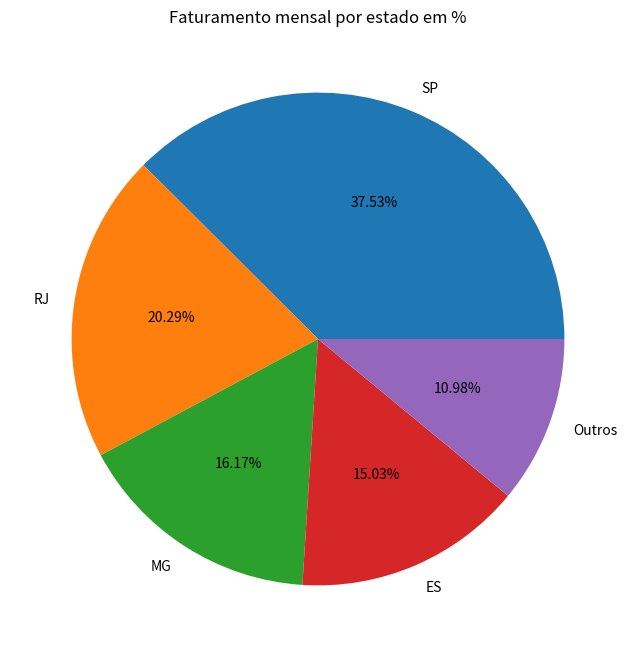

This figure's Python source:
'''4) Dado o valor de faturamento mensal de uma distribuidora, detalhado por estado:
      • SP - R$67.836,43
      • RJ - R$36.678,66
      • MG - R$29.229,88
      • ES - R$27.165,48
      • Outros - R$19.849,53

      Escreva um programa na linguagem que desejar onde calcule o percentual de
      representação que cada estado teve dentro do valor total mensal da distribuidora'''

#-------------------------------------------------------

import matplotlib.pyplot as plt

data = [
	{
		"estado": "SP",
		"fatur_mensal": 67836.43
	},
	{
		"estado": "RJ",
		"fatur_mensal": 36678.66
	},
	{
		"estado": "MG",
		"fatur_mensal": 29229.88
	},
	{
		"estado": "ES",
		"fatur_mensal": 27165.48
	},
	{
		"estado": "Outros",
		"fatur_mensal": 19849.53
	}
]

revenue_total = sum(uf['fatur_mensal'] for uf in data)

for uf in data:
    uf['percentual'] = (uf["fatur_mensal"]/revenue_total) * 100


slices = [uf['estado'] for uf in data]
percentages = [uf['percentual'] for uf in data]

plt.figure(figsize=(8,8))
plt.pie(percentages, labels=slices, autopct='%1.2f%%')
plt.title('Faturamento mensal por estado em %')
plt.show()
